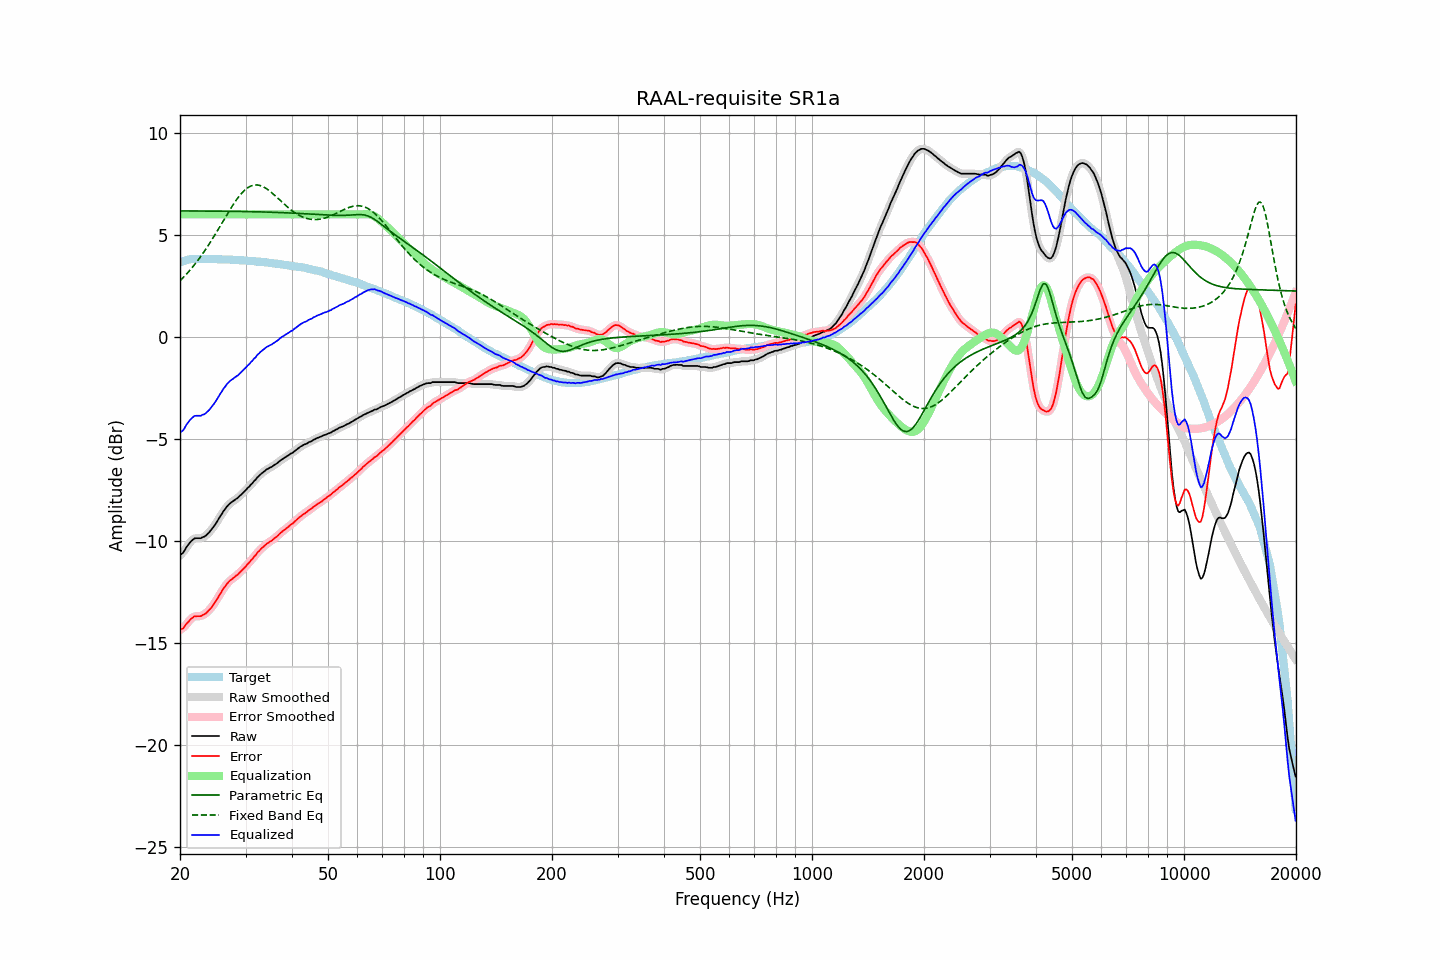

The data file committed next to this chart (first rows):
frequency, raw, error, smoothed, error_smoothed, equalization, parametric_eq, fixed_band_eq, equalized_raw, equalized_smoothed, target
20.00, -10.70, -14.35, -10.71, -14.36, 6.00, 6.17, 2.75, -4.70, -4.71, 3.65
20.20, -10.64, -14.32, -10.63, -14.31, 6.00, 6.17, 2.82, -4.64, -4.63, 3.68
20.40, -10.58, -14.29, -10.55, -14.25, 6.00, 6.17, 2.90, -4.58, -4.55, 3.71
20.61, -10.45, -14.18, -10.45, -14.18, 6.00, 6.17, 2.99, -4.45, -4.45, 3.73
20.81, -10.31, -14.06, -10.32, -14.08, 6.00, 6.17, 3.07, -4.31, -4.32, 3.76
21.02, -10.20, -13.98, -10.20, -13.98, 6.00, 6.17, 3.16, -4.20, -4.20, 3.79
21.23, -10.10, -13.89, -10.09, -13.89, 6.00, 6.17, 3.25, -4.10, -4.09, 3.80
21.44, -10.01, -13.81, -10.01, -13.81, 6.00, 6.17, 3.34, -4.01, -4.01, 3.81
21.66, -9.94, -13.75, -9.94, -13.75, 6.00, 6.17, 3.43, -3.94, -3.94, 3.82
21.87, -9.88, -13.69, -9.89, -13.71, 6.00, 6.17, 3.53, -3.88, -3.89, 3.81
22.09, -9.87, -13.69, -9.87, -13.69, 6.00, 6.17, 3.63, -3.87, -3.87, 3.82
22.31, -9.87, -13.69, -9.87, -13.69, 6.00, 6.17, 3.74, -3.87, -3.87, 3.82
22.54, -9.87, -13.69, -9.87, -13.69, 6.00, 6.17, 3.84, -3.87, -3.87, 3.82
22.76, -9.87, -13.69, -9.85, -13.67, 6.00, 6.17, 3.95, -3.87, -3.85, 3.82
22.99, -9.82, -13.63, -9.83, -13.65, 6.00, 6.17, 4.06, -3.82, -3.83, 3.81
23.22, -9.80, -13.61, -9.79, -13.60, 6.00, 6.16, 4.17, -3.80, -3.79, 3.81
23.45, -9.75, -13.56, -9.74, -13.55, 6.00, 6.16, 4.29, -3.75, -3.74, 3.81
23.69, -9.67, -13.48, -9.68, -13.49, 6.00, 6.16, 4.41, -3.67, -3.68, 3.81
23.92, -9.60, -13.41, -9.59, -13.41, 6.00, 6.16, 4.53, -3.60, -3.59, 3.81
24.16, -9.50, -13.31, -9.50, -13.32, 6.00, 6.16, 4.65, -3.50, -3.50, 3.82
24.40, -9.41, -13.22, -9.41, -13.22, 6.00, 6.16, 4.78, -3.41, -3.41, 3.82
24.65, -9.30, -13.10, -9.30, -13.11, 6.00, 6.16, 4.91, -3.30, -3.30, 3.81
24.89, -9.19, -12.99, -9.18, -12.99, 6.00, 6.16, 5.04, -3.19, -3.18, 3.80
25.14, -9.06, -12.86, -9.06, -12.86, 6.00, 6.16, 5.17, -3.06, -3.06, 3.80
25.39, -8.93, -12.73, -8.93, -12.73, 6.00, 6.16, 5.30, -2.93, -2.93, 3.80
25.65, -8.80, -12.60, -8.80, -12.60, 6.00, 6.16, 5.43, -2.80, -2.80, 3.80
25.91, -8.68, -12.47, -8.67, -12.47, 6.00, 6.16, 5.56, -2.68, -2.67, 3.79
26.16, -8.55, -12.34, -8.56, -12.35, 6.00, 6.16, 5.70, -2.55, -2.56, 3.79
26.43, -8.45, -12.24, -8.44, -12.23, 6.00, 6.15, 5.83, -2.45, -2.44, 3.79
26.69, -8.34, -12.13, -8.34, -12.13, 6.00, 6.15, 5.96, -2.34, -2.34, 3.79
26.96, -8.25, -12.03, -8.25, -12.04, 6.00, 6.15, 6.09, -2.25, -2.25, 3.79
27.23, -8.17, -11.95, -8.17, -11.96, 6.00, 6.15, 6.22, -2.17, -2.17, 3.78
27.50, -8.11, -11.89, -8.11, -11.89, 6.00, 6.15, 6.35, -2.11, -2.11, 3.78
27.77, -8.06, -11.83, -8.05, -11.83, 6.00, 6.15, 6.47, -2.06, -2.05, 3.77
28.05, -8.00, -11.77, -8.00, -11.77, 6.00, 6.15, 6.59, -2.00, -2.00, 3.77
28.33, -7.94, -11.70, -7.94, -11.70, 6.00, 6.15, 6.70, -1.94, -1.94, 3.76
28.62, -7.89, -11.65, -7.88, -11.64, 6.00, 6.15, 6.81, -1.89, -1.88, 3.76
28.90, -7.81, -11.56, -7.81, -11.56, 6.00, 6.14, 6.91, -1.81, -1.81, 3.76
29.19, -7.74, -11.48, -7.74, -11.49, 6.00, 6.14, 7.01, -1.74, -1.74, 3.74
29.48, -7.66, -11.41, -7.66, -11.41, 6.00, 6.14, 7.09, -1.66, -1.66, 3.75
29.78, -7.58, -11.32, -7.58, -11.32, 6.00, 6.14, 7.17, -1.58, -1.58, 3.74
30.08, -7.51, -11.25, -7.50, -11.24, 6.00, 6.14, 7.24, -1.51, -1.50, 3.74
30.38, -7.41, -11.14, -7.42, -11.15, 6.00, 6.14, 7.30, -1.41, -1.42, 3.73
30.68, -7.35, -11.07, -7.34, -11.06, 6.00, 6.14, 7.35, -1.35, -1.34, 3.73
30.99, -7.25, -10.96, -7.25, -10.97, 6.00, 6.13, 7.39, -1.25, -1.25, 3.71
31.30, -7.18, -10.89, -7.17, -10.88, 6.00, 6.13, 7.42, -1.18, -1.17, 3.71
31.61, -7.07, -10.78, -7.08, -10.78, 6.00, 6.13, 7.44, -1.07, -1.08, 3.71
31.93, -7.01, -10.70, -6.99, -10.69, 6.00, 6.13, 7.44, -1.01, -0.99, 3.70
32.24, -6.90, -10.58, -6.91, -10.59, 6.00, 6.13, 7.44, -0.90, -0.91, 3.68
32.57, -6.83, -10.51, -6.83, -10.51, 6.00, 6.12, 7.43, -0.83, -0.83, 3.68
32.89, -6.75, -10.43, -6.75, -10.42, 6.00, 6.12, 7.41, -0.75, -0.75, 3.68
33.22, -6.68, -10.34, -6.68, -10.35, 6.00, 6.12, 7.38, -0.68, -0.68, 3.67
33.55, -6.62, -10.28, -6.61, -10.27, 6.00, 6.12, 7.35, -0.62, -0.61, 3.66
33.89, -6.56, -10.21, -6.55, -10.21, 6.00, 6.12, 7.30, -0.56, -0.55, 3.65
34.23, -6.49, -10.14, -6.50, -10.14, 6.00, 6.11, 7.25, -0.49, -0.50, 3.65
34.57, -6.46, -10.09, -6.45, -10.09, 6.00, 6.11, 7.19, -0.46, -0.45, 3.63
34.92, -6.41, -10.03, -6.41, -10.04, 6.00, 6.11, 7.13, -0.41, -0.41, 3.62
35.27, -6.38, -10.00, -6.37, -9.98, 6.00, 6.11, 7.07, -0.38, -0.37, 3.62
35.62, -6.32, -9.92, -6.32, -9.93, 6.00, 6.10, 7.00, -0.32, -0.32, 3.60
35.97, -6.27, -9.86, -6.27, -9.87, 6.00, 6.10, 6.93, -0.27, -0.27, 3.59
... 635 more rows
